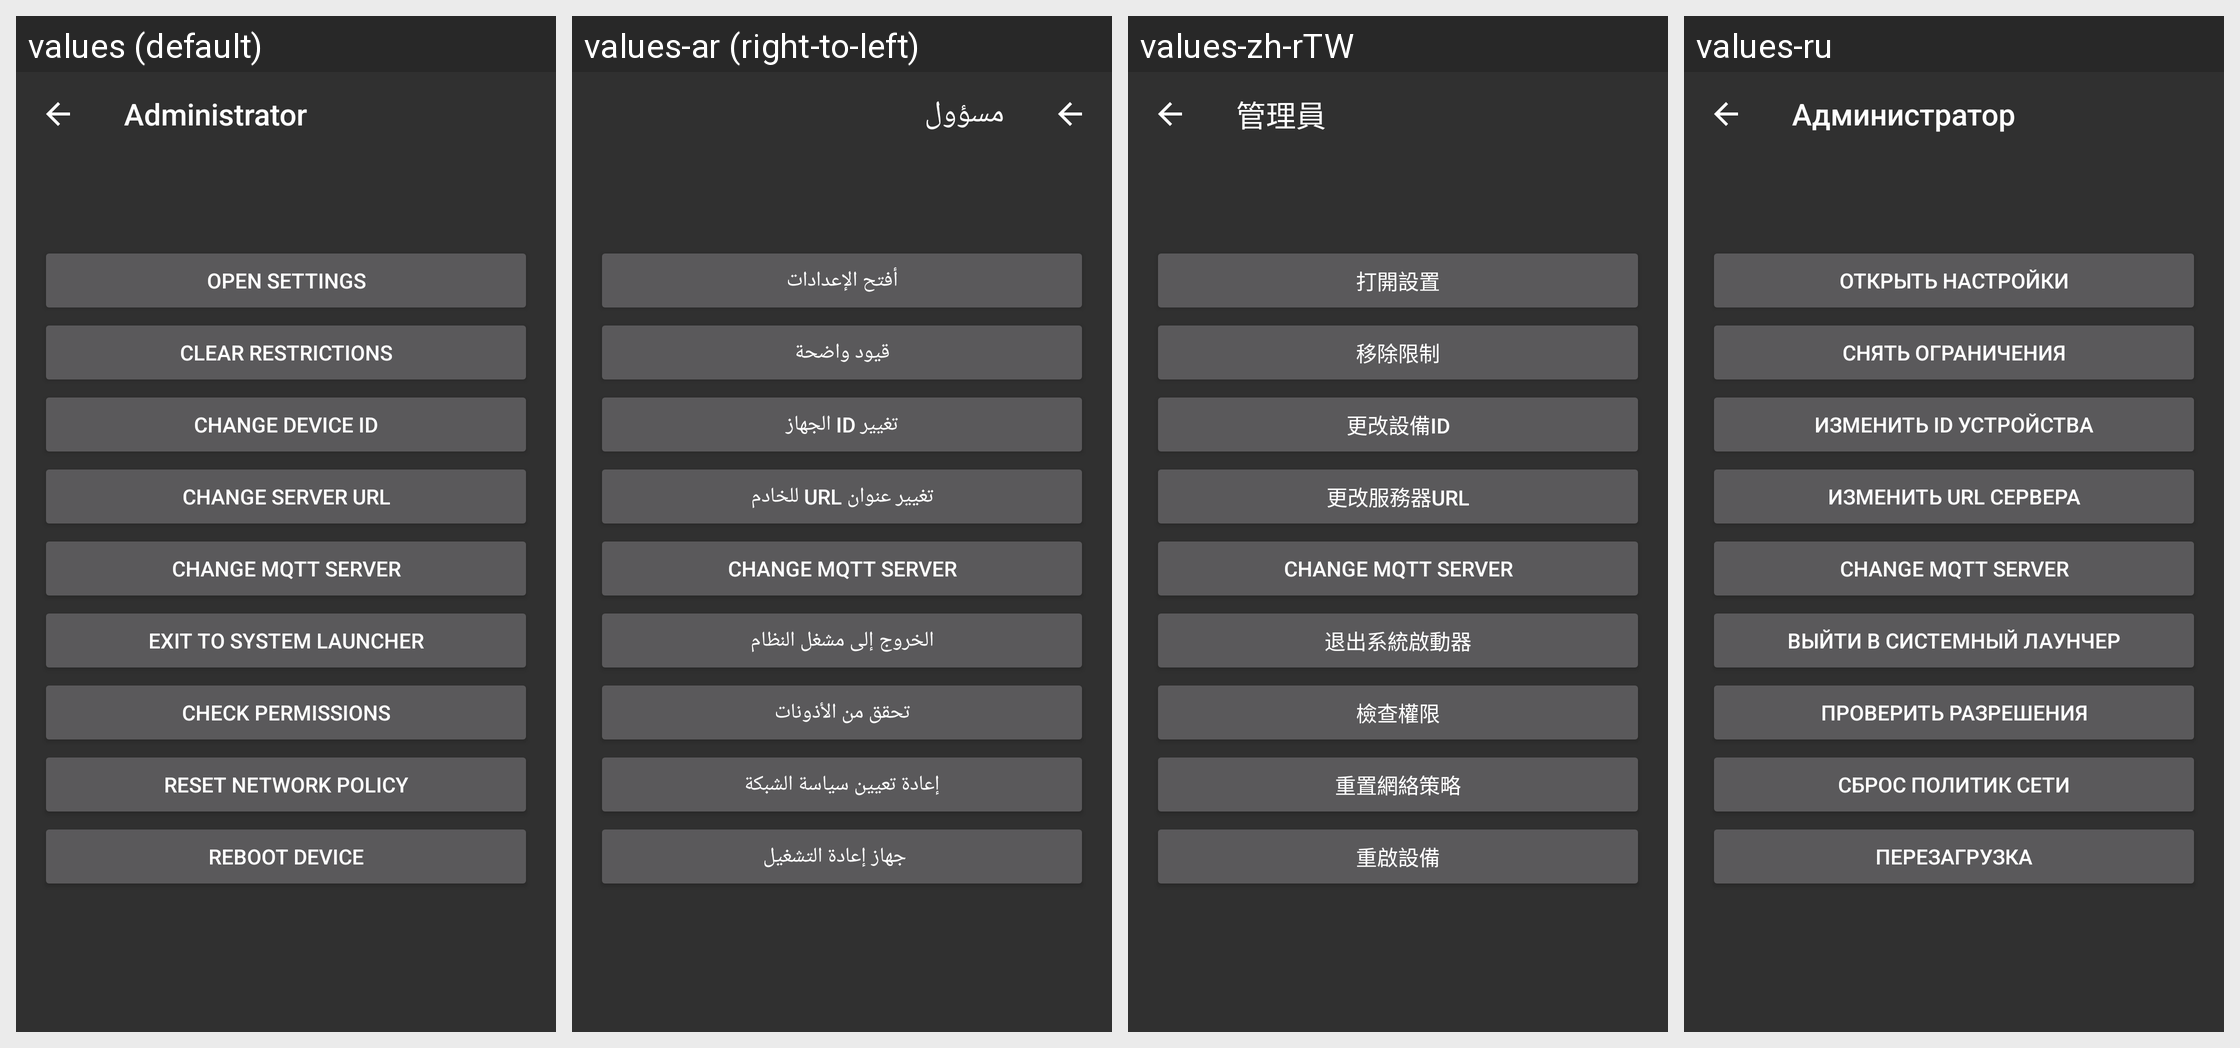

The Android screen above is rendered under several locales of the same app. Produce the string resources it draws, with the default and per-locale values.
Android screen res/layout/activity_admin.xml rendered under 4 locales, left to right: values (default), values-ar (right-to-left), values-zh-rTW, values-ru. Device: Nexus 5 (rendered at 1080×1920; each locale shown at half size, 540×960, under a caption strip naming it); theme AppTheme.
Other locales in the repository, not shown: values-cs, values-de, values-es, values-fr, values-it, values-ja, values-pl-rPL, values-pt, values-tr, values-vi, values-zh-rCN, values-zh-rHK.
Strings drawn on this screen, with the default value and each locale's value (text and hints the layout hard-codes, and strings that could not be matched under every locale, appear in the picture but are not listed):

admin_title
  values: Administrator
  values-ar: مسؤول
  values-zh-rTW: 管理員
  values-ru: Администратор

admin_allow_settings
  values: Open settings
  values-ar: أفتح الإعدادات
  values-zh-rTW: 打開設置
  values-ru: Открыть настройки

admin_clear_restrictions
  values: Clear restrictions
  values-ar: قيود واضحة
  values-zh-rTW: 移除限制
  values-ru: Снять ограничения

admin_change_device_id
  values: Change device ID
  values-ar: تغيير ID الجهاز
  values-zh-rTW: 更改設備ID
  values-ru: Изменить ID устройства

admin_change_server_url
  values: Change server URL
  values-ar: تغيير عنوان URL للخادم
  values-zh-rTW: 更改服務器URL
  values-ru: Изменить URL сервера

mqtt_menu_item
  values: Change MQTT Server
  values-ar: Change MQTT Server
  values-zh-rTW: Change MQTT Server
  values-ru: Change MQTT Server

admin_exit
  values: Exit to system launcher
  values-ar: الخروج إلى مشغل النظام
  values-zh-rTW: 退出系統啟動器
  values-ru: Выйти в системный лаунчер

admin_reset_permissions
  values: Check permissions
  values-ar: تحقق من الأذونات
  values-zh-rTW: 檢查權限
  values-ru: Проверить разрешения

admin_reset_network
  values: Reset network policy
  values-ar: إعادة تعيين سياسة الشبكة
  values-zh-rTW: 重置網絡策略
  values-ru: Сброс политик сети

reboot
  values: Reboot device
  values-ar:     جهاز إعادة التشغيل 
  values-zh-rTW: 重啟設備
  values-ru: Перезагрузка
